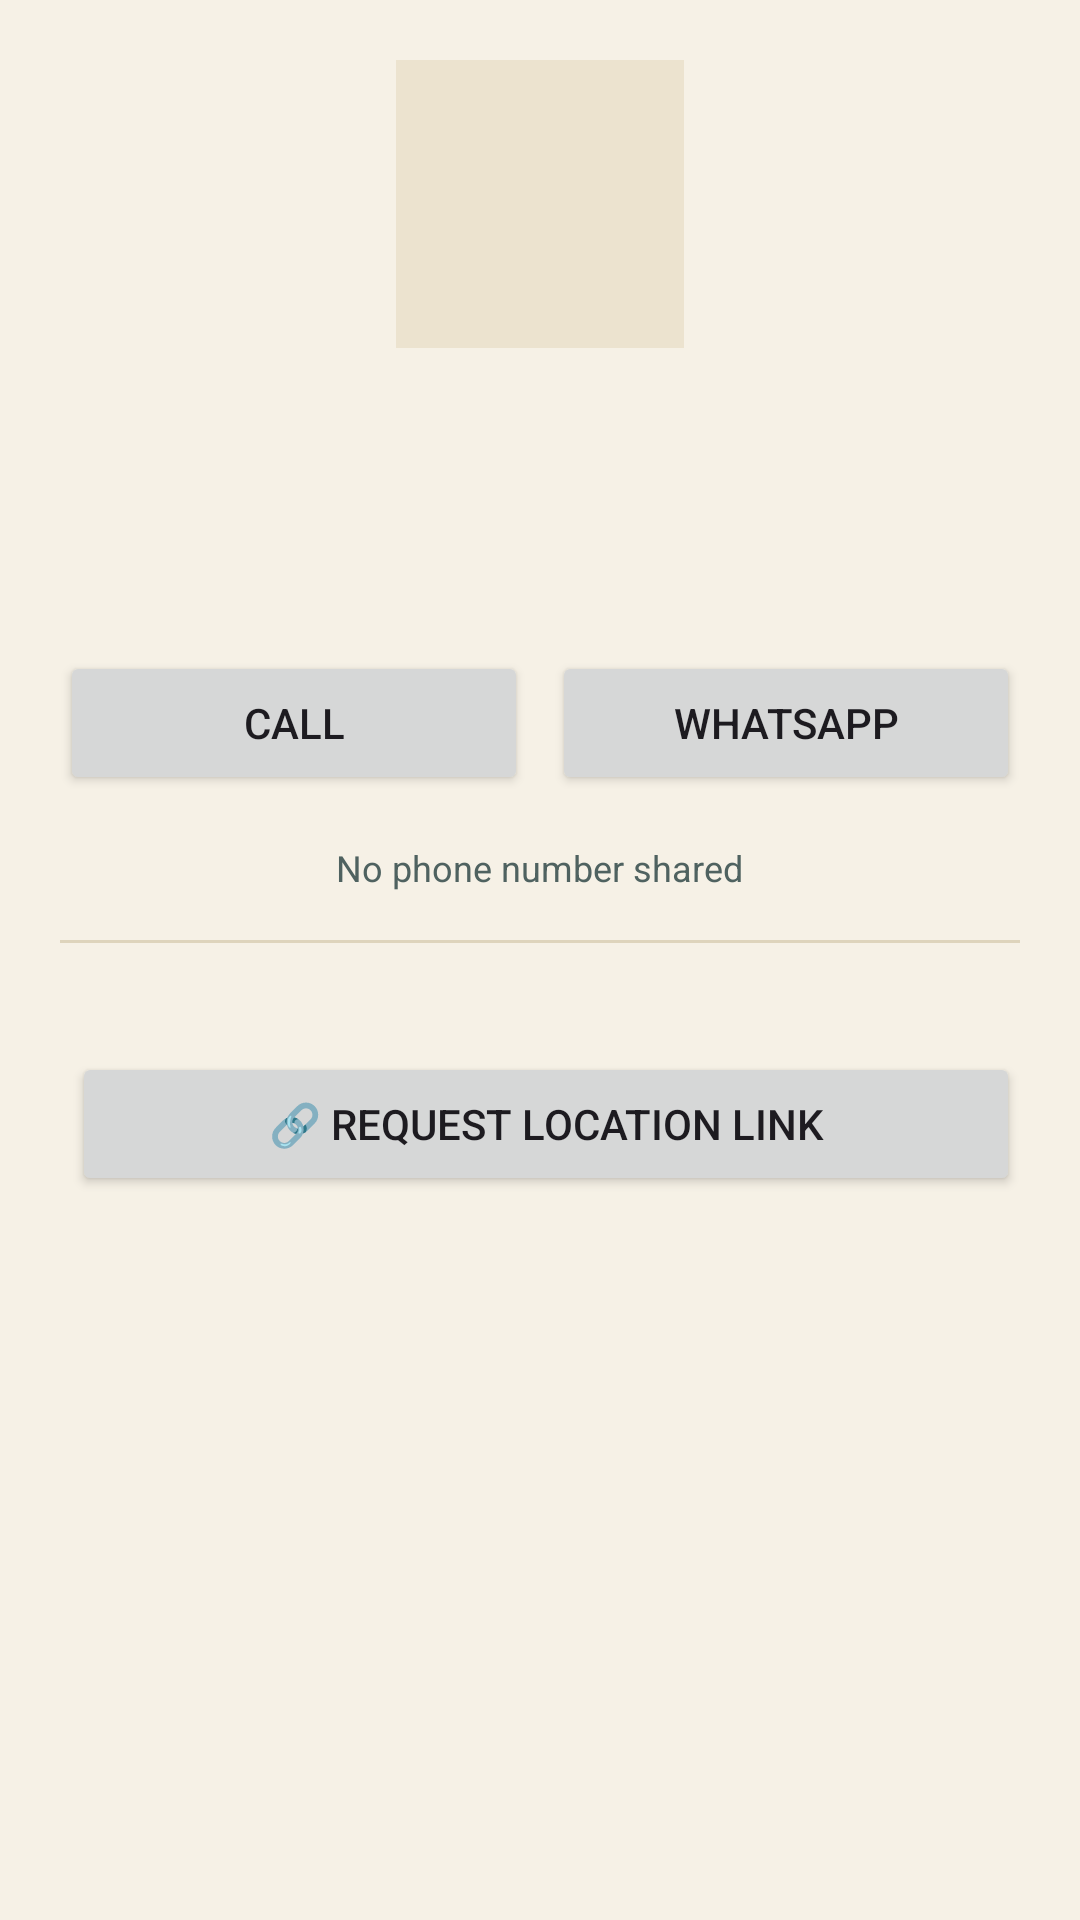

Layout XML and referenced resources for this Android screen:
<!-- AndroidManifest.xml: application theme Theme.FindMe -->
<!-- res/layout/dialog_view_profile.xml -->
<?xml version="1.0" encoding="utf-8"?>
<LinearLayout xmlns:android="http://schemas.android.com/apk/res/android"
    android:layout_width="match_parent"
    android:layout_height="wrap_content"
    android:orientation="vertical"
    android:gravity="center_horizontal"
    android:padding="20dp">

    <ImageView
        android:id="@+id/viewProfilePhoto"
        android:layout_width="96dp"
        android:layout_height="96dp"
        android:background="@color/sand_700"
        android:scaleType="centerCrop"
        android:contentDescription="@string/profile_photo" />

    <TextView
        android:id="@+id/viewProfileName"
        android:layout_width="wrap_content"
        android:layout_height="wrap_content"
        android:layout_marginTop="12dp"
        android:textColor="@color/white"
        android:textStyle="bold"
        android:textSize="18sp"
        tools:text="Miner-3F2A"
        xmlns:tools="http://schemas.android.com/tools" />

    <TextView
        android:id="@+id/viewProfileDistance"
        android:layout_width="wrap_content"
        android:layout_height="wrap_content"
        android:textColor="@color/sand_300"
        android:textSize="13sp"
        tools:text="340 m away • last seen 1 min ago"
        xmlns:tools="http://schemas.android.com/tools" />

    <TextView
        android:id="@+id/viewProfileDescription"
        android:layout_width="match_parent"
        android:layout_height="wrap_content"
        android:layout_marginTop="12dp"
        android:gravity="center"
        android:textColor="@color/white"
        tools:text="Experienced prospector, know the eastern ridge well."
        xmlns:tools="http://schemas.android.com/tools" />

    <LinearLayout
        android:id="@+id/viewProfilePhoneRow"
        android:layout_width="match_parent"
        android:layout_height="wrap_content"
        android:orientation="horizontal"
        android:layout_marginTop="16dp">

        <Button
            android:id="@+id/callButton"
            android:layout_width="0dp"
            android:layout_height="wrap_content"
            android:layout_weight="1"
            android:layout_marginEnd="4dp"
            android:text="@string/call" />

        <Button
            android:id="@+id/whatsappButton"
            android:layout_width="0dp"
            android:layout_height="wrap_content"
            android:layout_weight="1"
            android:layout_marginStart="4dp"
            android:text="@string/whatsapp" />
    </LinearLayout>

    <TextView
        android:id="@+id/viewProfileNoPhone"
        android:layout_width="wrap_content"
        android:layout_height="wrap_content"
        android:layout_marginTop="16dp"
        android:textColor="@color/sand_300"
        android:textSize="12sp"
        android:text="@string/no_phone_shared" />

    <View
        android:layout_width="match_parent"
        android:layout_height="1dp"
        android:layout_marginTop="16dp"
        android:background="@color/divider" />

    <TextView
        android:id="@+id/viewProfileLinkStatus"
        android:layout_width="wrap_content"
        android:layout_height="wrap_content"
        android:layout_marginTop="12dp"
        android:textColor="@color/sand_300"
        android:textSize="12sp"
        android:gravity="center"
        tools:text="Not linked yet"
        xmlns:tools="http://schemas.android.com/tools" />

    <LinearLayout
        android:id="@+id/viewProfileLinkRow"
        android:layout_width="match_parent"
        android:layout_height="wrap_content"
        android:orientation="horizontal"
        android:layout_marginTop="8dp">

        <Button
            android:id="@+id/linkDeclineButton"
            android:layout_width="0dp"
            android:layout_height="wrap_content"
            android:layout_weight="1"
            android:layout_marginEnd="4dp"
            android:visibility="gone"
            android:text="@string/link_decline" />

        <Button
            android:id="@+id/linkActionButton"
            android:layout_width="0dp"
            android:layout_height="wrap_content"
            android:layout_weight="1"
            android:layout_marginStart="4dp"
            android:text="@string/link_request" />
    </LinearLayout>

</LinearLayout>
<!-- resources referenced by this layout -->
<resources>
  <color name="divider">#DED4BC</color>
  <color name="sand_300">#4F6260</color>
  <color name="sand_700">#ECE3CF</color>
  <color name="white">#17211F</color>
  <string name="call">Call</string>
  <string name="link_decline">Decline</string>
  <string name="link_request">🔗 Request location link</string>
  <string name="no_phone_shared">No phone number shared</string>
  <string name="profile_photo">Profile photo</string>
  <string name="whatsapp">WhatsApp</string>
  <style name="Theme.FindMe" parent="Theme.Material3.DayNight.NoActionBar">
          <item name="colorPrimary">@color/amber_500</item>
          <item name="colorOnPrimary">@color/color_on_accent</item>
          <item name="colorPrimaryDark">@color/sand_900</item>
          <item name="colorSecondary">@color/teal_400</item>
          <item name="colorAccent">@color/teal_400</item>
          <item name="colorSurface">@color/night_panel</item>
          <item name="colorOnSurface">@color/white</item>
          <item name="android:colorBackground">@color/sand_900</item>
          <item name="colorError">@color/sos_red</item>
          <item name="android:statusBarColor" tools:targetApi="21">@color/sand_900</item>
          <item name="android:navigationBarColor" tools:targetApi="21">@color/nav_surface</item>
          <item name="android:windowBackground">@color/sand_900</item>
          
          <item name="android:windowLightStatusBar" tools:targetApi="23">@bool/is_light_status_bar</item>
          <item name="android:windowLightNavigationBar" tools:targetApi="27">@bool/is_light_status_bar</item>
      </style>
  <color name="amber_500">#C97A1C</color>
  <color name="color_on_accent">#1A1208</color>
  <color name="sand_900">#F6F1E6</color>
  <color name="teal_400">#0E7E78</color>
  <color name="night_panel">#FFFFFF</color>
  <color name="sos_red">#D3273D</color>
  <color name="nav_surface">#FFFFFF</color>
</resources>
